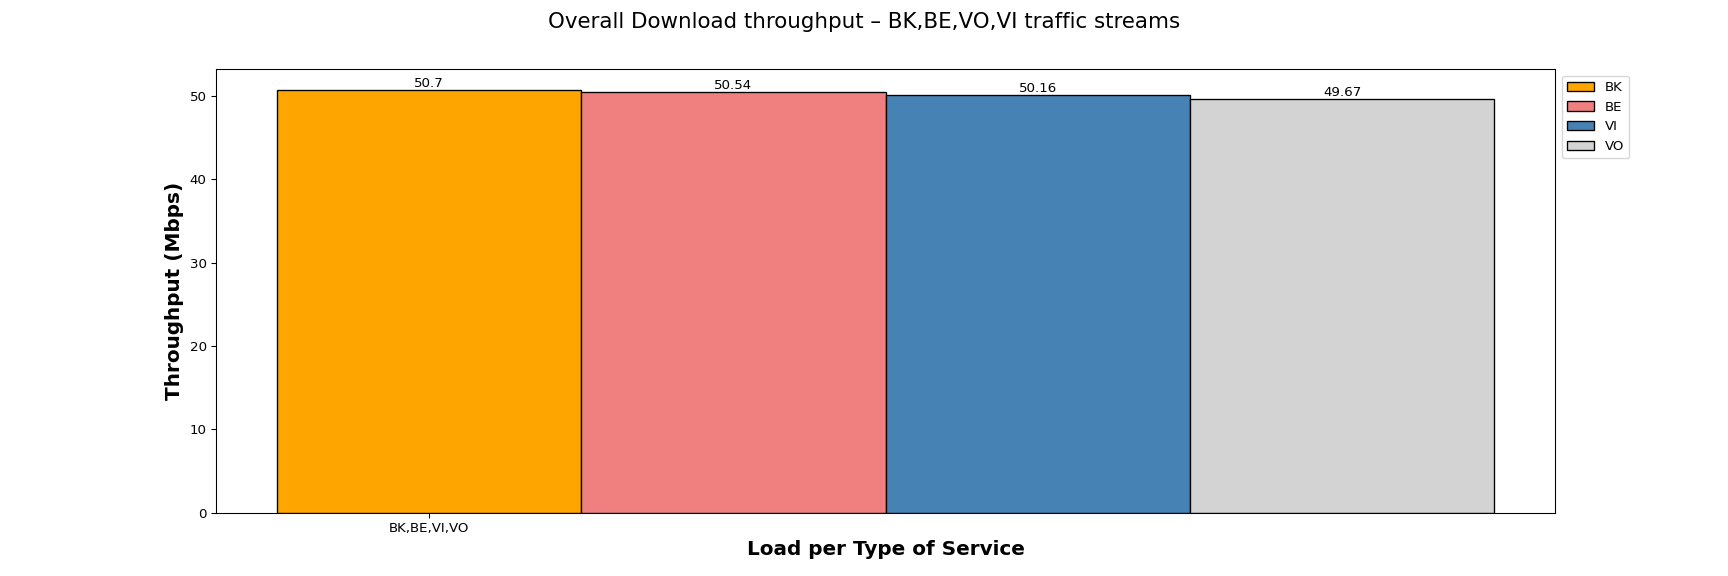

Values plotted in this chart, from the file beside it:
Load per Type of Service, BK, BE, VI, VO
BK,BE,VI,VO, 50.70, 50.54, 50.16, 49.67
